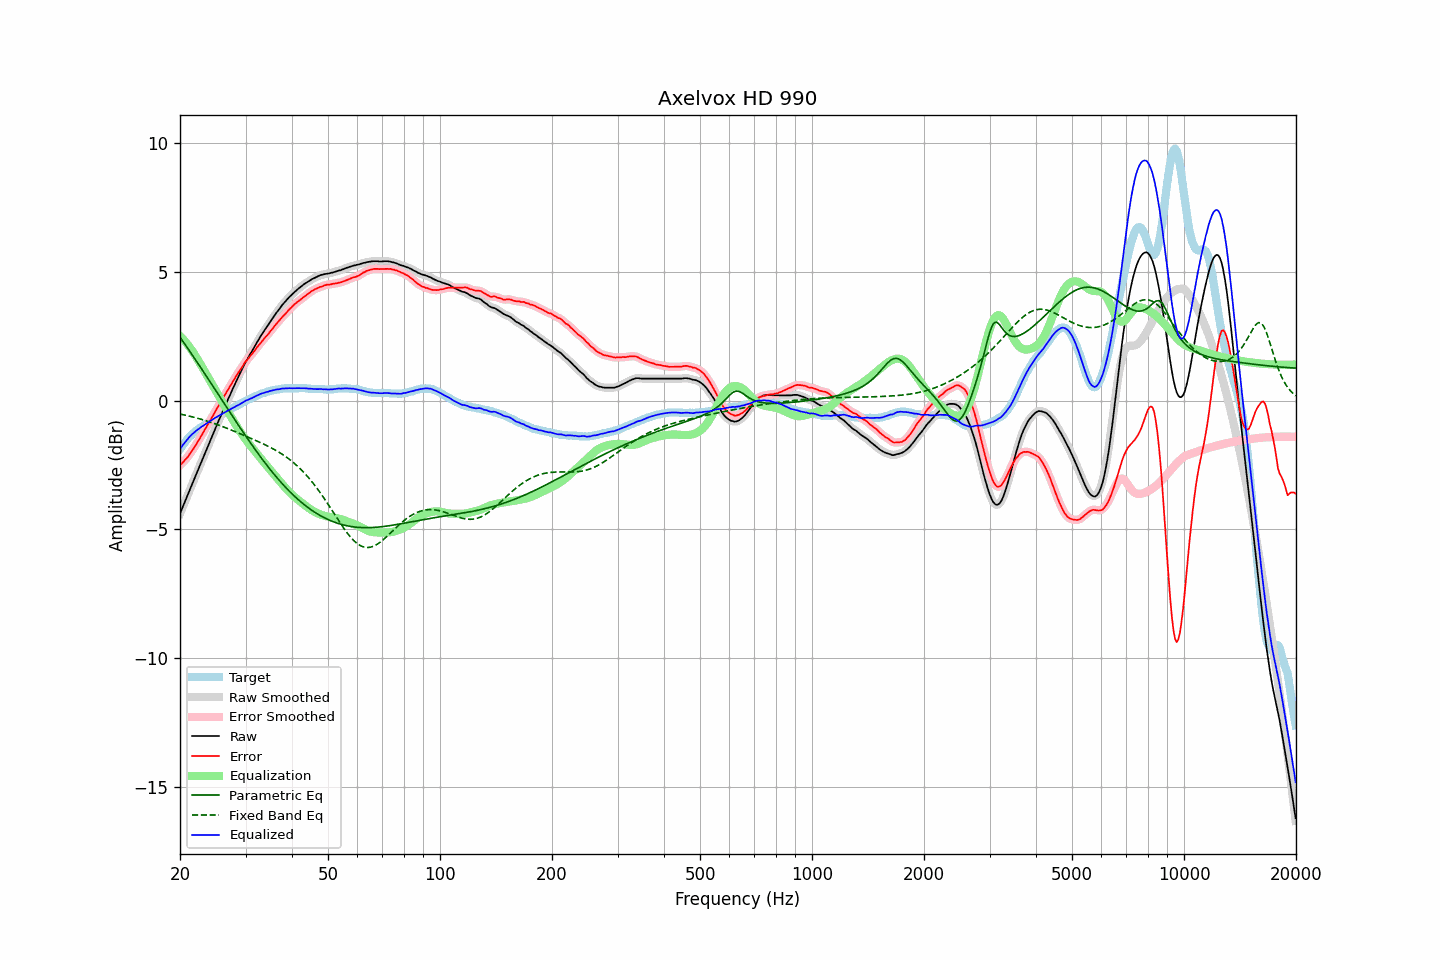

Data behind this chart, as committed beside it:
frequency, raw, error, smoothed, error_smoothed, equalization, parametric_eq, fixed_band_eq, equalized_raw, equalized_smoothed, target
20.00, -4.39, -2.51, -4.38, -2.50, 2.51, 2.46, -0.52, -1.88, -1.87, -1.88
20.20, -4.24, -2.45, -4.24, -2.45, 2.45, 2.38, -0.53, -1.79, -1.79, -1.79
20.40, -4.08, -2.38, -4.09, -2.38, 2.38, 2.29, -0.55, -1.70, -1.71, -1.70
20.61, -3.94, -2.31, -3.94, -2.31, 2.31, 2.20, -0.56, -1.63, -1.63, -1.63
20.81, -3.78, -2.24, -3.79, -2.24, 2.24, 2.11, -0.57, -1.55, -1.55, -1.54
21.02, -3.64, -2.17, -3.63, -2.16, 2.16, 2.02, -0.59, -1.48, -1.47, -1.46
21.23, -3.48, -2.07, -3.48, -2.08, 2.08, 1.93, -0.60, -1.40, -1.40, -1.40
21.44, -3.32, -1.98, -3.33, -1.99, 1.99, 1.83, -0.62, -1.33, -1.34, -1.34
21.66, -3.18, -1.90, -3.17, -1.90, 1.90, 1.74, -0.63, -1.28, -1.28, -1.27
21.87, -3.02, -1.80, -3.02, -1.80, 1.80, 1.65, -0.65, -1.22, -1.22, -1.22
22.09, -2.87, -1.70, -2.87, -1.70, 1.70, 1.56, -0.67, -1.17, -1.17, -1.17
22.31, -2.72, -1.60, -2.72, -1.60, 1.60, 1.46, -0.68, -1.12, -1.12, -1.12
22.54, -2.58, -1.50, -2.58, -1.50, 1.50, 1.37, -0.70, -1.08, -1.08, -1.07
22.76, -2.42, -1.39, -2.43, -1.39, 1.39, 1.28, -0.72, -1.03, -1.03, -1.03
22.99, -2.28, -1.28, -2.28, -1.28, 1.28, 1.18, -0.74, -0.99, -0.99, -0.99
23.22, -2.13, -1.17, -2.13, -1.17, 1.18, 1.09, -0.76, -0.95, -0.95, -0.96
23.45, -1.97, -1.07, -1.98, -1.07, 1.07, 0.99, -0.78, -0.91, -0.91, -0.91
23.69, -1.83, -0.96, -1.83, -0.96, 0.96, 0.90, -0.80, -0.87, -0.87, -0.87
23.92, -1.67, -0.85, -1.67, -0.85, 0.85, 0.80, -0.82, -0.82, -0.82, -0.83
24.16, -1.52, -0.75, -1.52, -0.74, 0.74, 0.70, -0.84, -0.78, -0.78, -0.78
24.40, -1.37, -0.64, -1.37, -0.63, 0.63, 0.61, -0.86, -0.74, -0.74, -0.74
24.65, -1.23, -0.52, -1.22, -0.52, 0.52, 0.51, -0.88, -0.70, -0.70, -0.71
24.89, -1.07, -0.40, -1.08, -0.41, 0.41, 0.42, -0.90, -0.66, -0.66, -0.67
25.14, -0.93, -0.30, -0.93, -0.30, 0.30, 0.32, -0.92, -0.63, -0.63, -0.63
25.39, -0.78, -0.19, -0.79, -0.20, 0.19, 0.22, -0.95, -0.59, -0.59, -0.59
25.65, -0.65, -0.10, -0.64, -0.09, 0.09, 0.13, -0.97, -0.56, -0.56, -0.55
25.91, -0.50, 0.02, -0.50, 0.02, -0.02, 0.03, -0.99, -0.52, -0.52, -0.52
26.16, -0.35, 0.13, -0.36, 0.13, -0.13, -0.06, -1.02, -0.48, -0.49, -0.48
26.43, -0.22, 0.24, -0.21, 0.24, -0.23, -0.16, -1.04, -0.45, -0.45, -0.45
26.69, -0.08, 0.34, -0.07, 0.34, -0.34, -0.26, -1.07, -0.41, -0.41, -0.41
26.96, 0.07, 0.45, 0.07, 0.44, -0.45, -0.35, -1.09, -0.37, -0.38, -0.38
27.23, 0.20, 0.55, 0.21, 0.55, -0.55, -0.45, -1.12, -0.35, -0.34, -0.35
27.50, 0.34, 0.65, 0.35, 0.65, -0.66, -0.54, -1.14, -0.31, -0.31, -0.31
27.77, 0.49, 0.76, 0.48, 0.76, -0.76, -0.64, -1.17, -0.27, -0.28, -0.28
28.05, 0.62, 0.85, 0.62, 0.86, -0.86, -0.73, -1.19, -0.25, -0.24, -0.24
28.33, 0.76, 0.97, 0.75, 0.96, -0.96, -0.83, -1.22, -0.21, -0.21, -0.22
28.62, 0.88, 1.06, 0.88, 1.06, -1.06, -0.92, -1.25, -0.18, -0.18, -0.18
28.90, 1.02, 1.16, 1.02, 1.16, -1.16, -1.01, -1.27, -0.15, -0.15, -0.14
29.19, 1.14, 1.26, 1.15, 1.25, -1.26, -1.11, -1.30, -0.11, -0.11, -0.11
29.48, 1.28, 1.34, 1.28, 1.35, -1.35, -1.20, -1.33, -0.07, -0.07, -0.06
29.78, 1.40, 1.45, 1.40, 1.44, -1.43, -1.29, -1.35, -0.03, -0.03, -0.04
30.08, 1.52, 1.53, 1.52, 1.52, -1.52, -1.38, -1.38, 0.00, 0.00, -0.01
30.38, 1.62, 1.60, 1.63, 1.61, -1.60, -1.47, -1.41, 0.02, 0.03, 0.02
30.68, 1.73, 1.67, 1.73, 1.68, -1.68, -1.56, -1.43, 0.05, 0.05, 0.06
30.99, 1.84, 1.76, 1.84, 1.75, -1.76, -1.65, -1.46, 0.08, 0.08, 0.08
31.30, 1.94, 1.82, 1.95, 1.83, -1.84, -1.74, -1.49, 0.11, 0.11, 0.12
31.61, 2.05, 1.91, 2.06, 1.91, -1.91, -1.83, -1.52, 0.14, 0.14, 0.15
31.93, 2.16, 1.99, 2.16, 1.99, -1.99, -1.92, -1.54, 0.17, 0.17, 0.18
32.24, 2.28, 2.08, 2.27, 2.07, -2.07, -2.01, -1.57, 0.21, 0.20, 0.20
32.57, 2.37, 2.15, 2.38, 2.15, -2.15, -2.09, -1.60, 0.23, 0.23, 0.22
32.89, 2.49, 2.22, 2.48, 2.23, -2.23, -2.18, -1.63, 0.26, 0.26, 0.26
33.22, 2.59, 2.31, 2.58, 2.30, -2.30, -2.26, -1.66, 0.28, 0.28, 0.28
33.55, 2.68, 2.38, 2.68, 2.38, -2.38, -2.34, -1.69, 0.30, 0.30, 0.30
33.89, 2.77, 2.46, 2.77, 2.45, -2.45, -2.42, -1.71, 0.32, 0.32, 0.32
34.23, 2.86, 2.52, 2.86, 2.53, -2.53, -2.51, -1.75, 0.34, 0.34, 0.34
34.57, 2.95, 2.59, 2.96, 2.60, -2.60, -2.58, -1.78, 0.35, 0.36, 0.36
34.92, 3.05, 2.68, 3.05, 2.67, -2.68, -2.66, -1.81, 0.38, 0.37, 0.37
35.27, 3.14, 2.75, 3.14, 2.75, -2.75, -2.74, -1.84, 0.39, 0.39, 0.40
35.62, 3.23, 2.83, 3.24, 2.83, -2.83, -2.82, -1.87, 0.40, 0.41, 0.41
35.97, 3.33, 2.91, 3.33, 2.91, -2.91, -2.89, -1.91, 0.42, 0.42, 0.41
... 635 more rows
